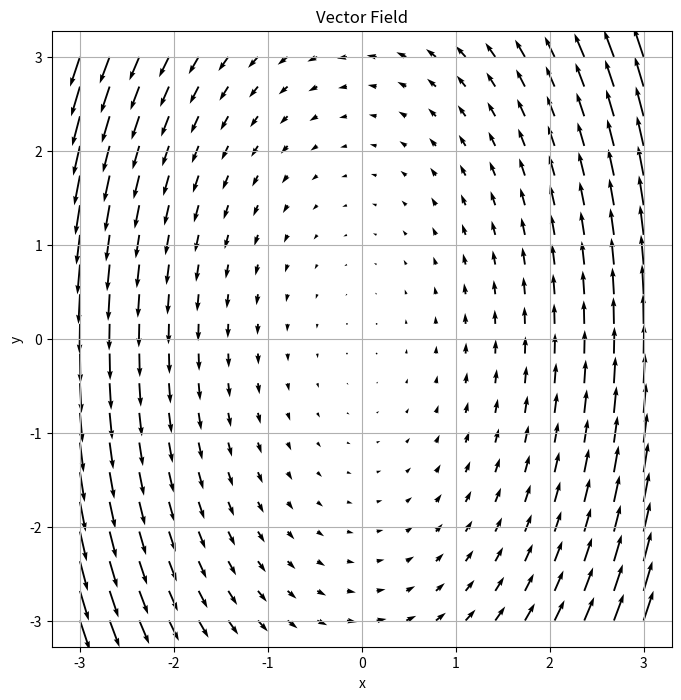

This chart was generated by the following Python code:
import numpy as np
import matplotlib.pyplot as plt

# Set up a grid
x = np.linspace(-3, 3, 20)  # 20 points from -3 to 3
y = np.linspace(-3, 3, 20)
X, Y = np.meshgrid(x, y)

# Define your vector field components
U = -Y           # x-component (like your -y from the problem)
V = 3*X          # y-component (like your 3x)

# Plot it
plt.figure(figsize=(8,8))
plt.quiver(X, Y, U, V)
plt.xlabel('x')
plt.ylabel('y')
plt.title('Vector Field')
plt.grid()
plt.axis('equal')
plt.show()
